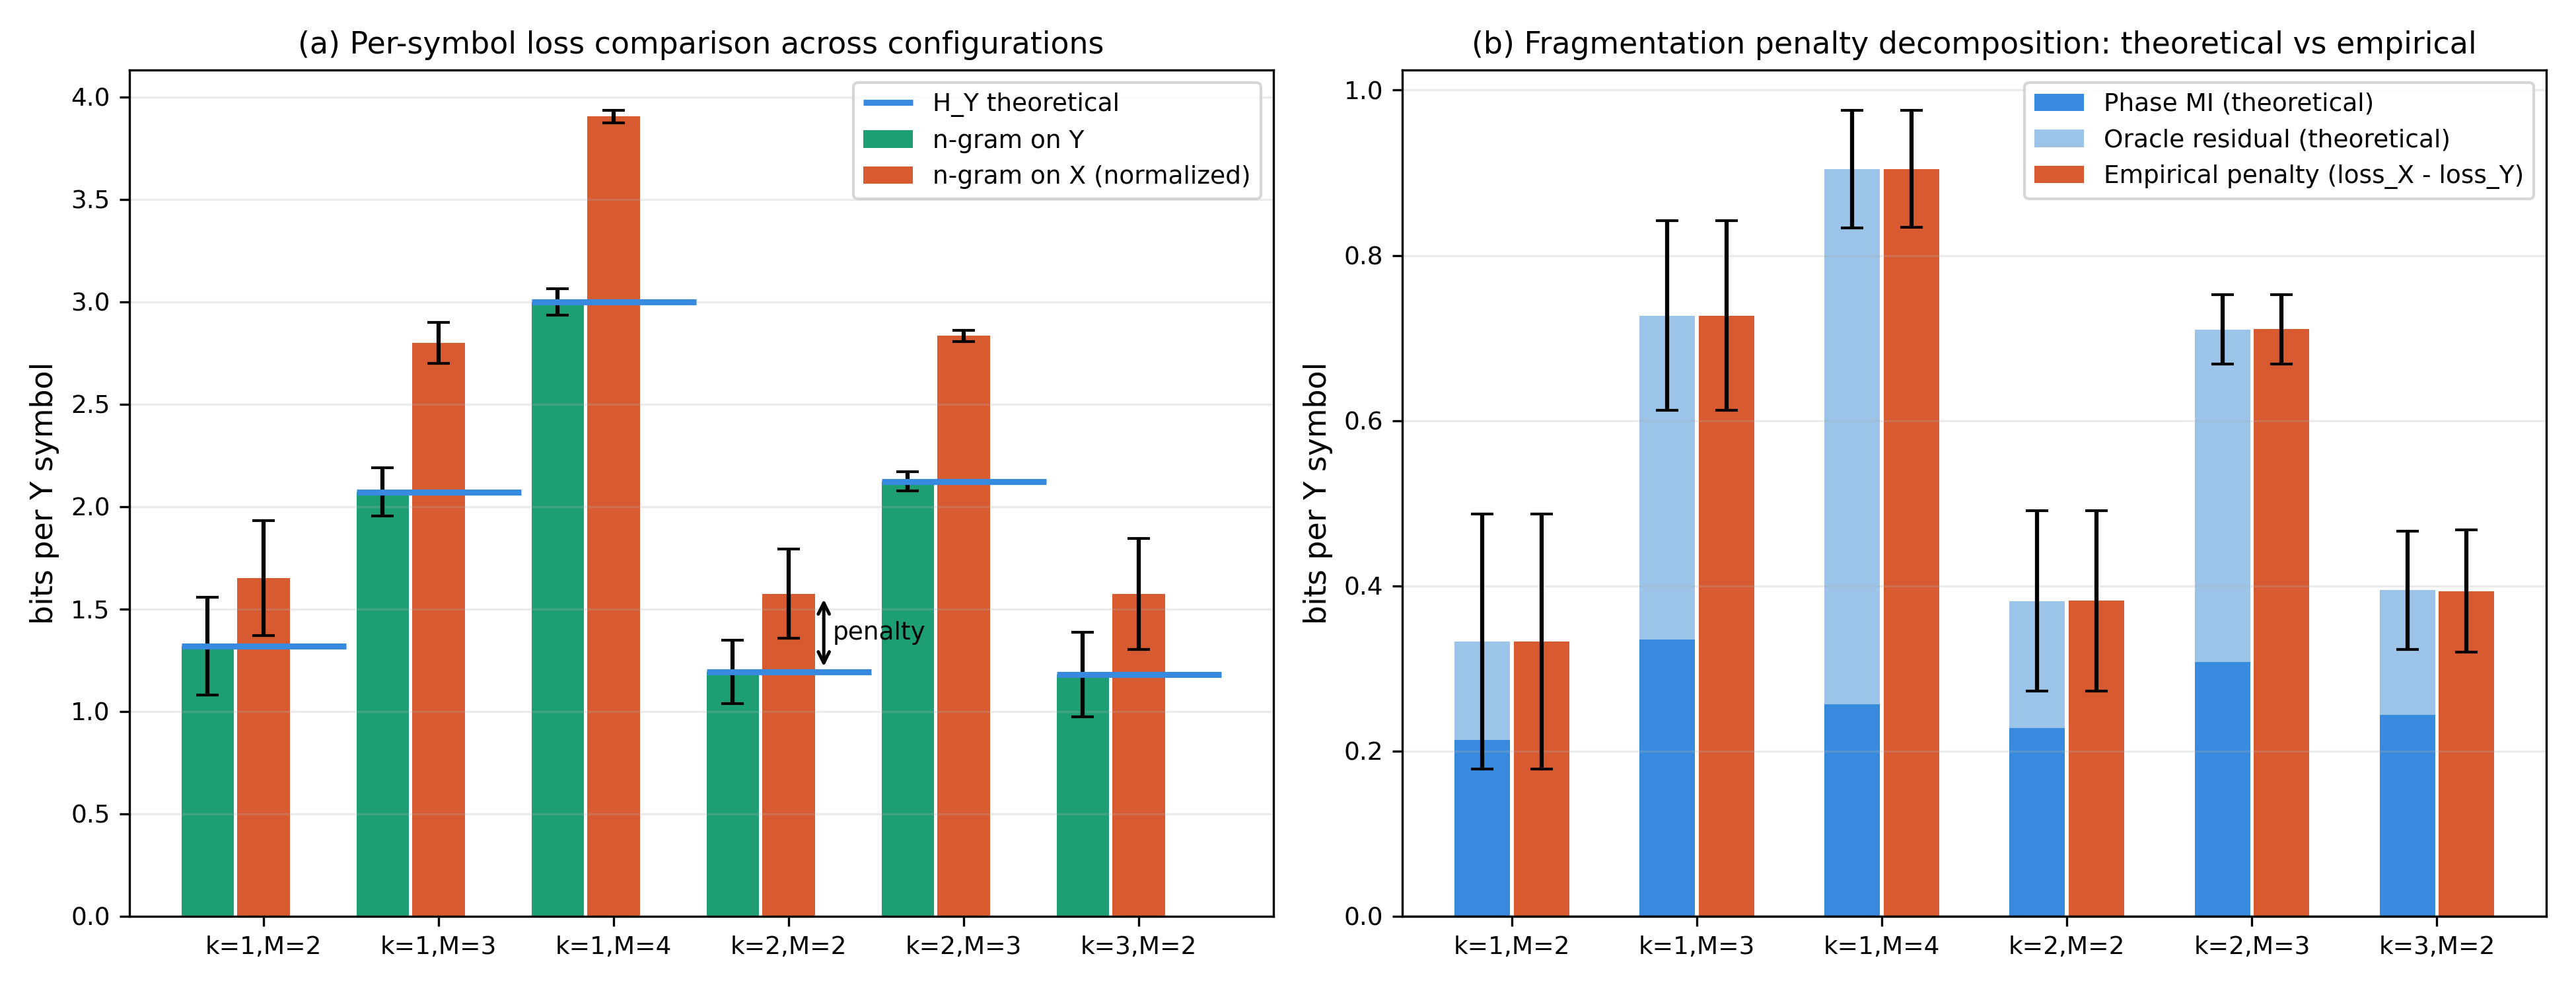

Data behind this chart, as committed beside it:
k, M, K, V_y, H_Y_th_mean, loss_Y_ngram_mean, loss_X_ngram_per_Y_mean, th_L_X_stat_per_Y_mean, th_L_X_orc_per_Y_mean, th_penalty_per_Y_mean, oracle_residual_per_Y_mean, th_total_penalty_per_Y_mean, emp_penalty_per_Y_mean, H_Y_th_std, loss_Y_ngram_std, loss_X_ngram_per_Y_std, th_L_X_stat_per_Y_std, th_L_X_orc_per_Y_std, th_penalty_per_Y_std, oracle_residual_per_Y_std, th_total_penalty_per_Y_std, emp_penalty_per_Y_std
1, 2, 1, 4, 1.319, 1.319, 1.651, 1.651, 1.438, 0.2131, 0.1196, 0.3327, 0.3325, 0.2394, 0.2393, 0.2796, 0.2796, 0.262, 0.1401, 0.08612, 0.1542, 0.1542
1, 3, 1, 8, 2.071, 2.071, 2.798, 2.798, 2.463, 0.3348, 0.3924, 0.7272, 0.7271, 0.1169, 0.117, 0.09981, 0.09981, 0.1229, 0.09426, 0.09423, 0.1146, 0.1148
1, 4, 1, 16, 2.999, 2.999, 3.903, 3.903, 3.647, 0.2563, 0.648, 0.9043, 0.9047, 0.06531, 0.0645, 0.0305, 0.0305, 0.04888, 0.03753, 0.06591, 0.07129, 0.07061
2, 2, 2, 4, 1.192, 1.192, 1.574, 1.574, 1.346, 0.228, 0.1538, 0.3817, 0.382, 0.1545, 0.1545, 0.2176, 0.2176, 0.1845, 0.07676, 0.0575, 0.1094, 0.1091
2, 3, 2, 8, 2.123, 2.123, 2.833, 2.833, 2.526, 0.3077, 0.4027, 0.7104, 0.7106, 0.04664, 0.04659, 0.02736, 0.02736, 0.04166, 0.03877, 0.02017, 0.04207, 0.04206
3, 2, 3, 4, 1.179, 1.181, 1.574, 1.574, 1.33, 0.2439, 0.1508, 0.3948, 0.3936, 0.2093, 0.2063, 0.2704, 0.2704, 0.2358, 0.04772, 0.03927, 0.0715, 0.07419
